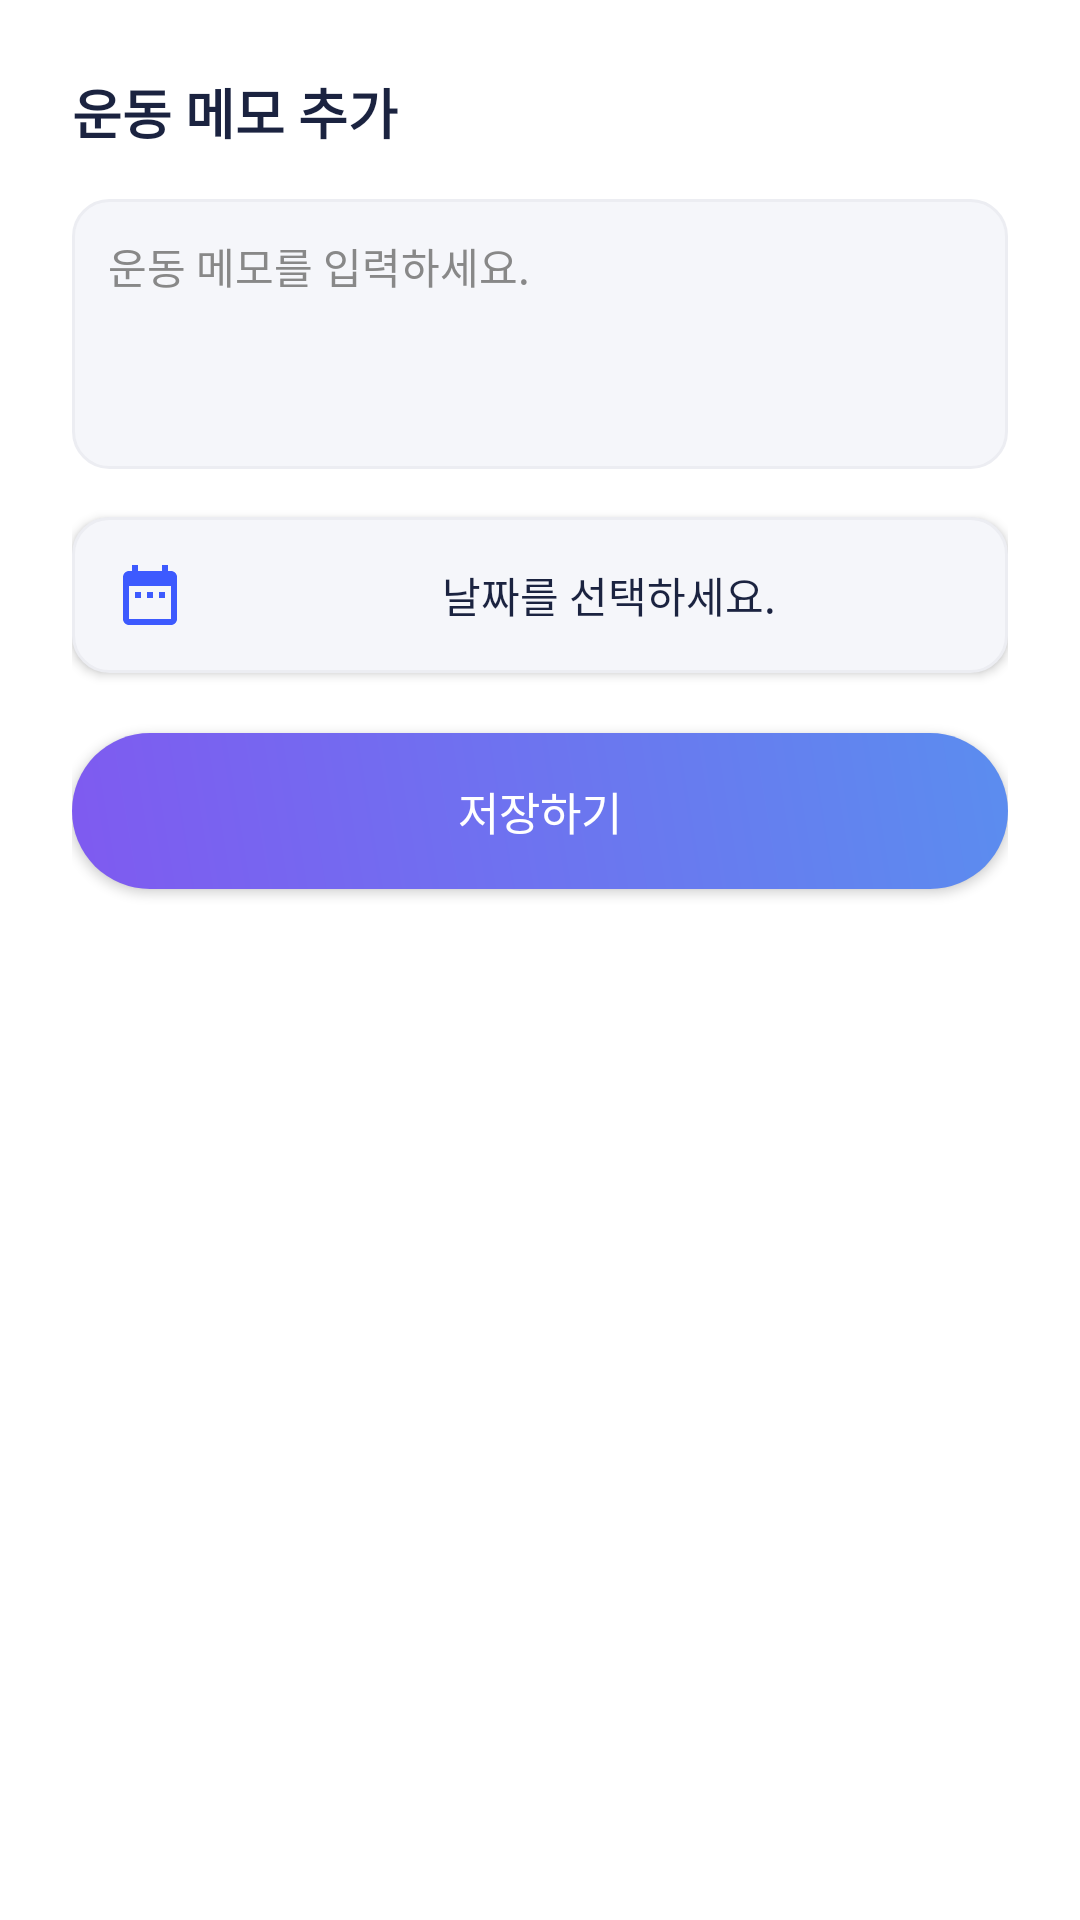

Reconstruct the res/layout file that produces this screen, plus the resources it refers to.
<!-- AndroidManifest.xml: application theme Theme.Myfirstfile -->
<!-- res/layout/custem_dialog.xml -->
<?xml version="1.0" encoding="utf-8"?>
<LinearLayout xmlns:android="http://schemas.android.com/apk/res/android"
    android:layout_width="match_parent"
    android:layout_height="wrap_content"
    android:orientation="vertical"
    android:background="@drawable/bg_dialog_card"
    android:padding="24dp">

    <TextView
        android:layout_width="wrap_content"
        android:layout_height="wrap_content"
        android:text="운동 메모 추가"
        android:textColor="@color/course_title_text"
        android:textSize="18sp"
        android:textStyle="bold" />

    <EditText
        android:id="@+id/memoEditText"
        android:layout_width="match_parent"
        android:layout_height="90dp"
        android:layout_marginTop="16dp"
        android:background="@drawable/bg_input_outline"
        android:gravity="top|start"
        android:hint="운동 메모를 입력하세요."
        android:padding="12dp"
        android:inputType="textMultiLine"
        android:textColor="@color/course_title_text"
        android:textColorHint="@color/sentence_author"
        android:textSize="14sp" />

    <androidx.appcompat.widget.AppCompatButton
        android:id="@+id/dateSelectButton"
        android:layout_width="match_parent"
        android:layout_height="52dp"
        android:layout_marginTop="16dp"
        android:background="@drawable/bg_input_outline"
        android:drawableStart="@drawable/ic_calendar"
        android:drawablePadding="8dp"
        android:drawableTint="@color/course_badge_bg"
        android:fontFamily="sans-serif-medium"
        android:paddingStart="14dp"
        android:text="날짜를 선택하세요."
        android:textAllCaps="false"
        android:textColor="@color/course_title_text"
        android:textSize="14sp" />

    <androidx.appcompat.widget.AppCompatButton
        android:id="@+id/saveBtn"
        android:layout_width="match_parent"
        android:layout_height="52dp"
        android:layout_marginTop="20dp"
        android:background="@drawable/bg_button_gradient"
        android:fontFamily="sans-serif-medium"
        android:text="저장하기"
        android:textAllCaps="false"
        android:textColor="@color/white"
        android:textSize="15sp" />

</LinearLayout>
<!-- resources referenced by this layout -->
<resources>
  <color name="course_badge_bg">#3D5AFE</color>
  <color name="course_title_text">#1B2340</color>
  <color name="sentence_author">#888888</color>
  <color name="white">#FFFFFFFF</color>
  <!-- drawable bg_button_gradient (drawable) -->
  <?xml version="1.0" encoding="utf-8"?>
  <shape xmlns:android="http://schemas.android.com/apk/res/android"
      android:shape="rectangle">
  
      <gradient
          android:type="linear"
          android:angle="45"
          android:startColor="@color/btn_gradient_start"
          android:endColor="@color/btn_gradient_end" />
  
      <corners android:radius="28dp" />
  </shape>
  <!-- drawable bg_input_outline (drawable) -->
  <?xml version="1.0" encoding="utf-8"?>
  <shape xmlns:android="http://schemas.android.com/apk/res/android"
      android:shape="rectangle">
  
      <solid android:color="@color/course_bg" />
      <stroke
          android:width="1dp"
          android:color="@color/course_card_stroke" />
      <corners android:radius="12dp" />
  </shape>
  <!-- drawable ic_calendar (drawable) -->
  <vector xmlns:android="http://schemas.android.com/apk/res/android"
      android:width="24dp"
      android:height="24dp"
      android:viewportWidth="24"
      android:viewportHeight="24">
      <path
          android:fillColor="#FF000000"
          android:pathData="M9,11H7v2h2v-2zM13,11h-2v2h2v-2zM17,11h-2v2h2v-2zM19,4h-1L18,2h-2v2L8,4L8,2L6,2v2L5,4c-1.11,0 -1.99,0.9 -1.99,2L3,20c0,1.1 0.89,2 2,2h14c1.1,0 2,-0.9 2,-2L21,6c0,-1.1 -0.9,-2 -2,-2zM19,20L5,20L5,9h14v11z" />
  </vector>
  <style name="Theme.Myfirstfile" parent="Theme.MaterialComponents.DayNight.NoActionBar" />
  <color name="btn_gradient_start">#7F5AF0</color>
  <color name="btn_gradient_end">#5B8DEF</color>
  <color name="course_bg">#F5F6FA</color>
  <color name="course_card_stroke">#ECEDF2</color>
</resources>
